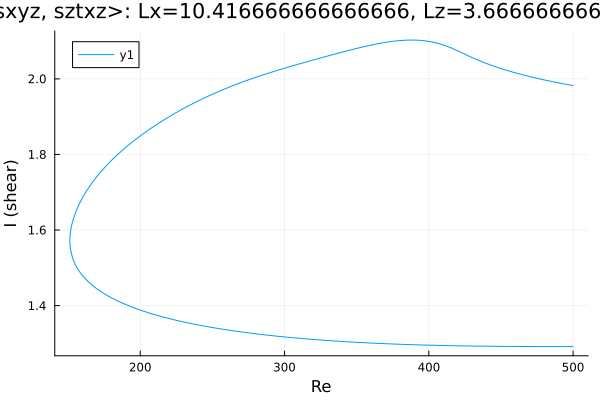

Values plotted in this chart, from the file beside it:
Re, shear
500.0, 1.982
498.8, 1.983
497.4, 1.984
496, 1.985
494.6, 1.986
493.1, 1.987
491.7, 1.988
490.3, 1.989
488.9, 1.99
487.5, 1.991
486.1, 1.992
484.7, 1.993
483.2, 1.995
481.8, 1.996
480.4, 1.997
479, 1.998
477.6, 1.999
476.2, 2.001
474.8, 2.002
473.3, 2.003
471.9, 2.004
470.5, 2.006
469.1, 2.007
467.7, 2.008
466.3, 2.01
464.9, 2.011
463.4, 2.012
462, 2.014
460.6, 2.015
459.2, 2.017
457.8, 2.018
456.4, 2.02
455, 2.022
453.5, 2.023
452.1, 2.025
450.7, 2.026
449.3, 2.028
447.9, 2.03
446.5, 2.032
445.1, 2.034
443.6, 2.036
442.5, 2.037
441.1, 2.039
439.6, 2.041
438.2, 2.043
436.8, 2.045
435.4, 2.048
434, 2.05
432.6, 2.052
431.2, 2.055
429.7, 2.057
428.3, 2.059
426.9, 2.062
425.5, 2.064
424.7, 2.066
423.3, 2.068
421.9, 2.071
420.5, 2.073
419.1, 2.076
417.6, 2.078
... 504 more rows
